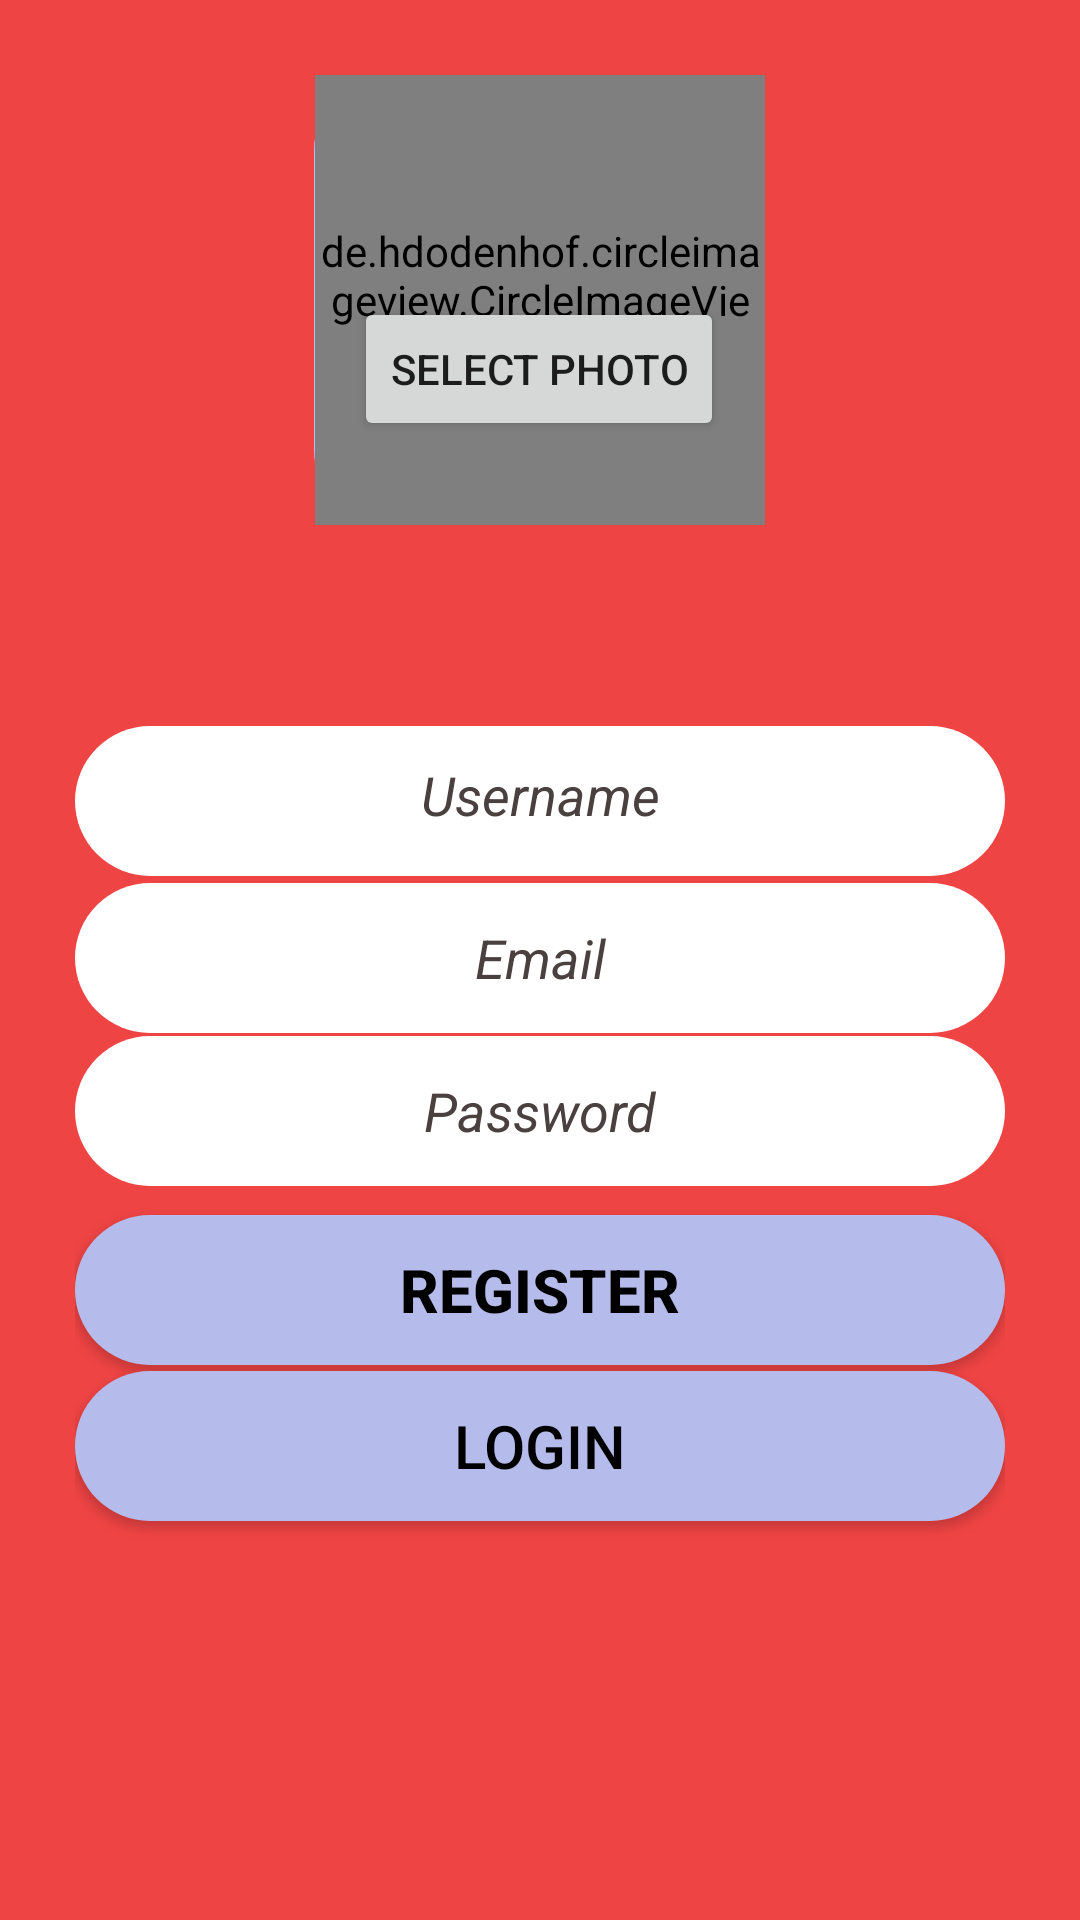

Android layout source for this screen:
<!-- AndroidManifest.xml: application theme Theme.2Chat -->
<!-- res/layout/activity_main.xml -->
<?xml version="1.0" encoding="utf-8"?>
<androidx.constraintlayout.widget.ConstraintLayout xmlns:android="http://schemas.android.com/apk/res/android"
    xmlns:app="http://schemas.android.com/apk/res-auto"
    xmlns:tools="http://schemas.android.com/tools"
    android:layout_width="match_parent"
    android:layout_height="match_parent"
    android:background="#EF4444"
    android:padding="25dp"
    tools:context=".MainActivity">

    <EditText
        android:id="@+id/register_username"
        android:layout_width="match_parent"
        android:layout_height="50dp"
        android:background="@drawable/rounde_xmlfile"
        android:ems="10"
        android:hint="Username"
        android:inputType="textPersonName"
        android:padding="15dp"
        android:textAlignment="center"
        android:textColorHint="#4A4040"
        android:textStyle="italic"
        app:layout_constraintBottom_toBottomOf="parent"
        app:layout_constraintEnd_toEndOf="parent"
        app:layout_constraintStart_toStartOf="parent"
        app:layout_constraintTop_toTopOf="parent"
        app:layout_constraintVertical_bias="0.402" />

    <EditText
        android:id="@+id/register_email"
        android:layout_width="match_parent"
        android:layout_height="50dp"
        android:background="@drawable/rounde_xmlfile"
        android:ems="10"
        android:hint="Email"
        android:inputType="textEmailAddress"
        android:textAlignment="center"
        android:textColorHint="#4A4040"
        android:textStyle="italic"
        app:layout_constraintBottom_toBottomOf="parent"
        app:layout_constraintEnd_toEndOf="parent"
        app:layout_constraintStart_toStartOf="parent"
        app:layout_constraintTop_toTopOf="parent"
        app:layout_constraintVertical_bias="0.499" />

    <EditText
        android:id="@+id/register_password"
        android:layout_width="match_parent"
        android:layout_height="50dp"
        android:background="@drawable/rounde_xmlfile"
        android:ems="10"
        android:hint="Password"
        android:inputType="textPassword"
        android:textAlignment="center"
        android:textColorHint="#4A4040"
        android:textStyle="italic"
        app:layout_constraintBottom_toBottomOf="parent"
        app:layout_constraintEnd_toEndOf="parent"
        app:layout_constraintStart_toStartOf="parent"
        app:layout_constraintTop_toTopOf="parent"
        app:layout_constraintVertical_bias="0.593" />

    <Button
        android:id="@+id/register_button"
        android:layout_width="match_parent"
        android:layout_height="50dp"
        android:background="@drawable/rounded_button"
        android:text="REGISTER"
        android:textAlignment="center"
        android:textColor="@color/black"
        android:textSize="20dp"
        android:textStyle="bold"
        app:layout_constraintBottom_toBottomOf="parent"
        app:layout_constraintEnd_toEndOf="parent"
        app:layout_constraintStart_toStartOf="parent"
        app:layout_constraintTop_toTopOf="parent"
        app:layout_constraintVertical_bias="0.704" />

    <Button
        android:id="@+id/regiter_login_button"
        android:layout_width="match_parent"
        android:layout_height="50dp"
        android:background="@drawable/rounded_button"
        android:text="LOGIN"
        android:textAlignment="center"
        android:textColor="@color/black"
        android:textSize="20dp"
        app:layout_constraintBottom_toBottomOf="parent"
        app:layout_constraintEnd_toEndOf="parent"
        app:layout_constraintStart_toStartOf="parent"
        app:layout_constraintTop_toTopOf="parent"
        app:layout_constraintVertical_bias="0.8" />

    <ImageView
        android:id="@+id/profile_pic_imageView"
        android:layout_width="150dp"
        android:layout_height="150dp"
        app:circularflow_defaultRadius="75dp"
        android:background="@drawable/rounded_select_photo"
        app:layout_constraintBottom_toTopOf="@+id/register_username"
        app:layout_constraintEnd_toEndOf="parent"
        app:layout_constraintHorizontal_bias="0.498"
        app:layout_constraintStart_toStartOf="parent"
        app:layout_constraintTop_toTopOf="parent"
        app:layout_constraintVertical_bias="0.0"
        app:srcCompat="@drawable/rounded_button" />

    <Button
        android:id="@+id/select_photo_button"
        android:layout_width="wrap_content"
        android:layout_height="wrap_content"
        android:layout_marginBottom="468dp"
        android:text="select photo"
        app:layout_constraintBottom_toBottomOf="parent"
        app:layout_constraintEnd_toEndOf="parent"
        app:layout_constraintHorizontal_bias="0.498"
        app:layout_constraintStart_toStartOf="parent" />

    <de.hdodenhof.circleimageview.CircleImageView
        android:id="@+id/circular_image_view"
        android:layout_width="150dp"
        android:layout_height="150dp"
        app:layout_constraintBottom_toBottomOf="@+id/profile_pic_imageView"
        app:layout_constraintEnd_toEndOf="parent"
        app:layout_constraintStart_toStartOf="parent"
        app:layout_constraintTop_toTopOf="parent" />
</androidx.constraintlayout.widget.ConstraintLayout>
<!-- resources referenced by this layout -->
<resources>
  <!-- drawable rounde_xmlfile (drawable) -->
  <?xml version="1.0" encoding="utf-8"?>
  <shape xmlns:android="http://schemas.android.com/apk/res/android">
     <corners android:radius="25dp"/>
      <solid android:color="@color/white"/>
  </shape>
  <!-- drawable rounded_button (drawable) -->
  <?xml version="1.0" encoding="utf-8"?>
  <shape xmlns:android="http://schemas.android.com/apk/res/android">
  
      <corners android:radius="25dp"/>
      <solid android:color="#B5BCEB"/>
  
  </shape>
  <!-- drawable rounded_select_photo (drawable) -->
  <?xml version="1.0" encoding="utf-8"?>
  <shape xmlns:android="http://schemas.android.com/apk/res/android">
      <solid android:color="@color/white"/>
      <corners android:radius="75dp"/>
  
  
  </shape>
  <style name="Theme.2Chat" parent="Theme.MaterialComponents.DayNight.DarkActionBar">
          
          <item name="colorPrimary">@color/purple_500</item>
          <item name="colorPrimaryVariant">@color/purple_700</item>
          <item name="colorOnPrimary">@color/white</item>
          
          <item name="colorSecondary">@color/teal_200</item>
          <item name="colorSecondaryVariant">@color/teal_700</item>
          <item name="colorOnSecondary">@color/black</item>
          
          <item name="android:statusBarColor" tools:targetApi="l">?attr/colorPrimaryVariant</item>
          
      </style>
  <!-- not gathered from this repository: default colours our renderer supplied (Android Studio template values) -->
  <color name="purple_500">#FF6200EE</color>
  <color name="purple_700">#FF3700B3</color>
  <color name="teal_200">#FF03DAC5</color>
  <color name="teal_700">#FF018786</color>
  <color name="black">#FF000000</color>
  <color name="white">#FFFFFFFF</color>
</resources>
